Run: headless pygame with SDL's dummy video driver; simulated clock (each Clock.tick advances the game by its frame time, no real sleeping); random seed 0; keys injected as events and as key.get_pressed() state; no mouse input.
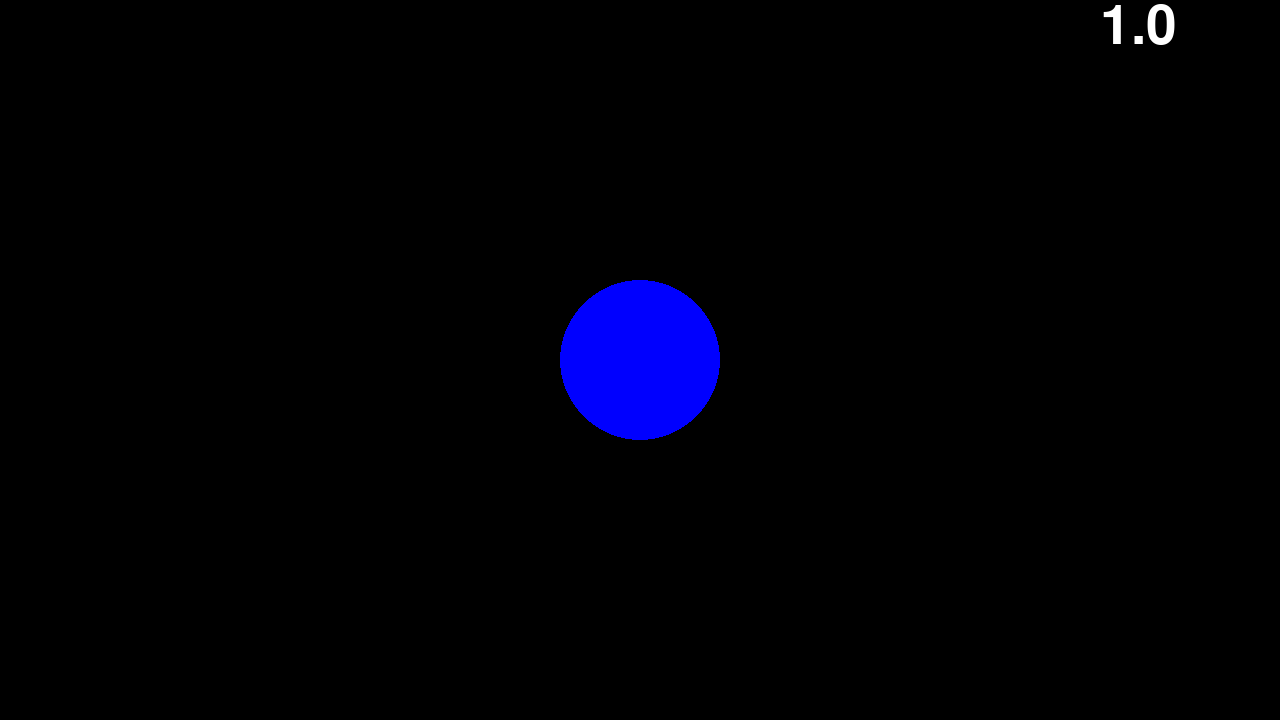
Frame 1 of 4 · flips 1–60 · no input
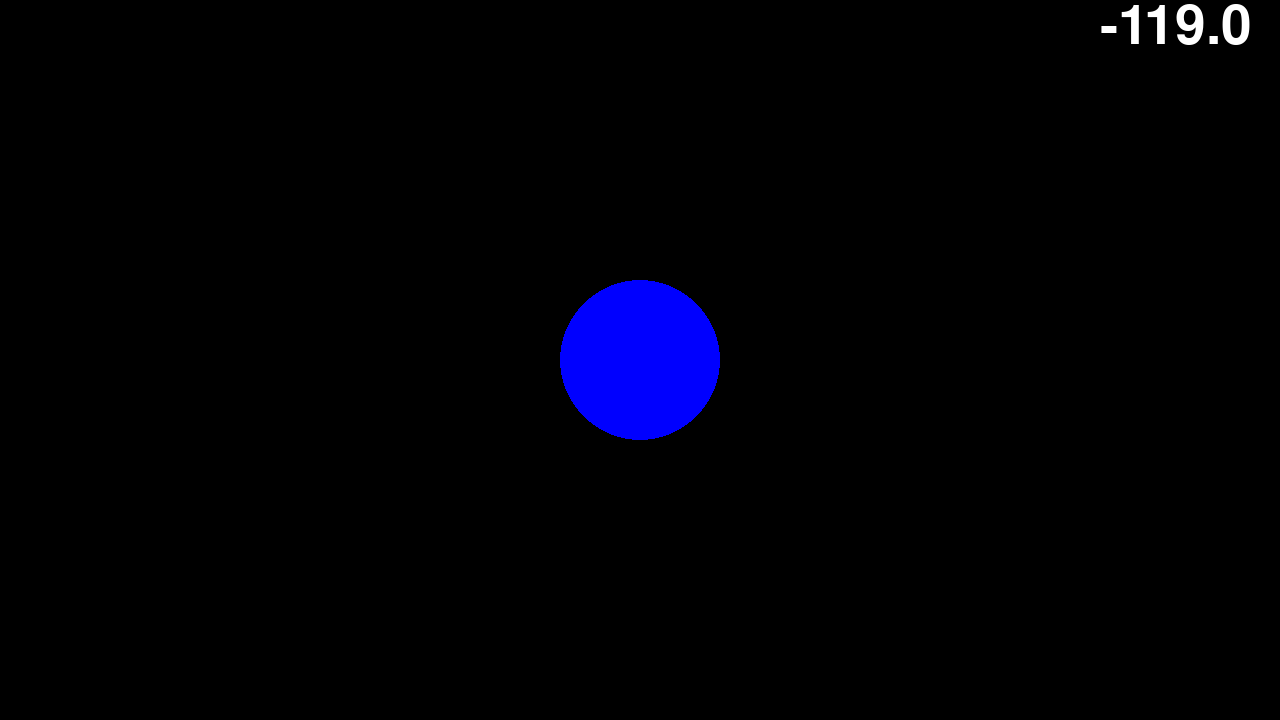
Frame 2 of 4 · flips 61–180 · tapped SPACE, RETURN · held RIGHT (→), D
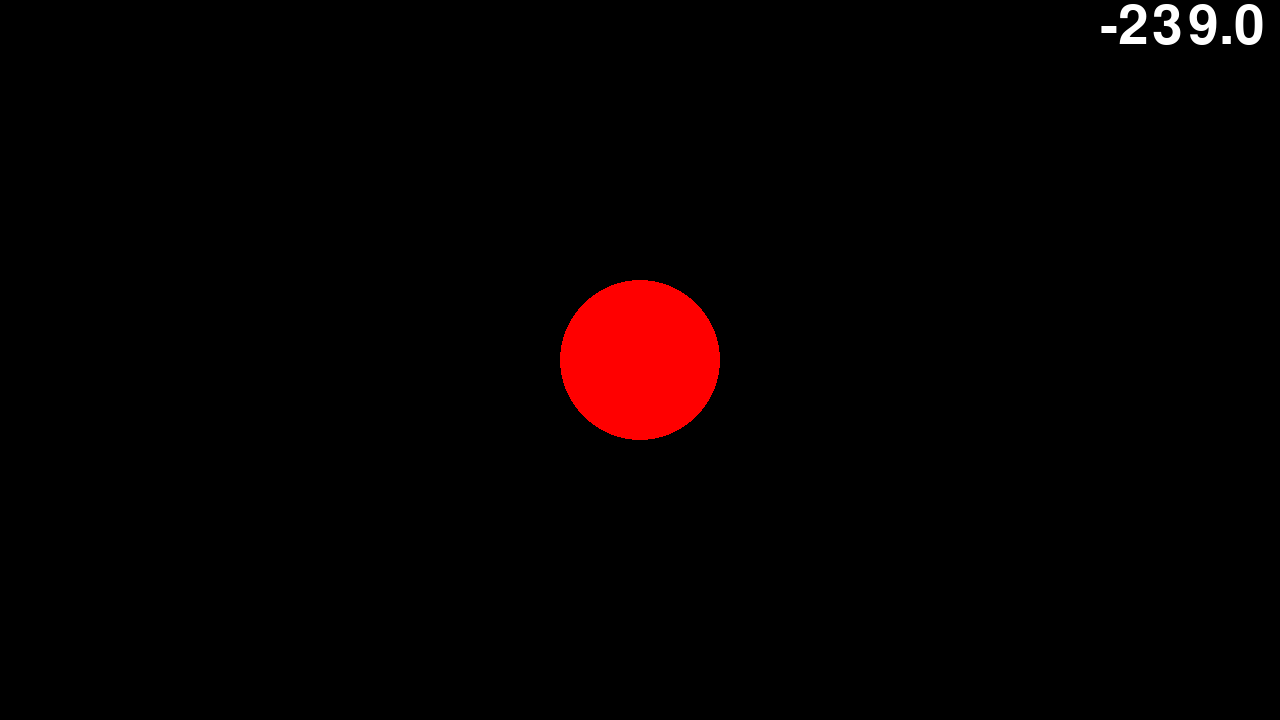
Frame 3 of 4 · flips 181–300 · held DOWN (↓), S
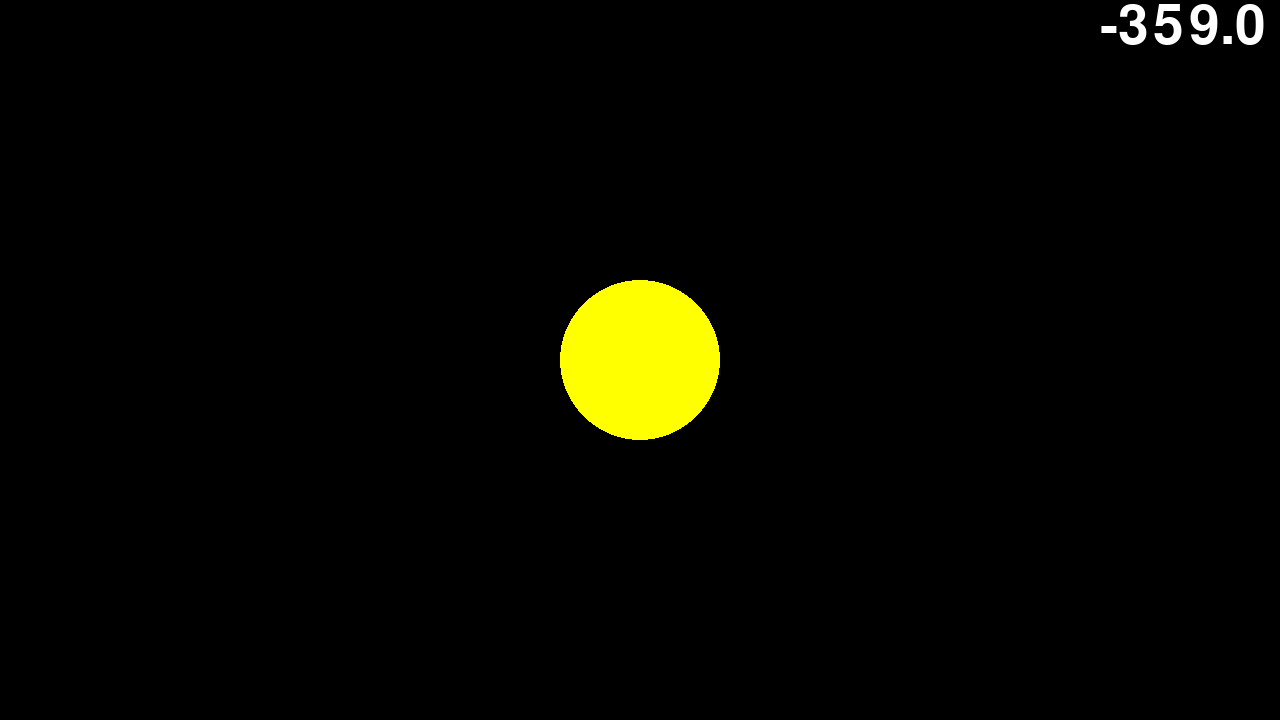
Frame 4 of 4 · flips 301–420 · held LEFT (←), A, UP (↑), W

The pygame program that drew these frames:

import pygame
import random


def main():
    pygame.init()

    pygame.display.set_mode((1280, 720))

    pygame.display.set_caption('Bop-It')

    w_surface = pygame.display.get_surface()

    game = Game(w_surface)

    game.play()

    pygame.quit()


class Game:

    def __init__(self, surface):

        self.surface = surface
        self.bg_color = pygame.Color("black")

        self.fps = 1
        self.game_clock = pygame.time.Clock()
        self.close_clicked = False
        self.continue_game = True

        self.buttons = []

        self.red_button = Red_Button(surface)
        self.buttons.append(self.red_button)
        self.blue_button = Blue_Button(surface)
        self.buttons.append(self.blue_button)
        self.green_button = Green_Button(surface)
        self.buttons.append(self.green_button)
        self.yellow_button = Yellow_Button(surface)
        self.buttons.append(self.yellow_button)


        self.time_left = 60.0

    def play(self):
        while not self.close_clicked:
            self.handle_events()
            self.draw()
            if self.continue_game:
                self.update()
                self.decide_continue()
            self.game_clock.tick(self.fps)

    def handle_events(self):
        events = pygame.event.get()
        for event in events:
            if event.type == pygame.QUIT:
                self.close_clicked = True

    def draw(self):
        self.surface.fill(self.bg_color)
        random.choice(self.buttons).draw()
        self.draw_time()
        pygame.display.update()

    def draw_time(self):
        font_size = 80
        font_color = pygame.Color("white")
        font = pygame.font.SysFont("",font_size)
        timer_text = font.render(str(self.time_left),True,font_color,self.bg_color)

        timer_location = (1100,0)
        self.surface.blit(timer_text,timer_location)

    def update(self):
        self.time_left -= 1
        

    def decide_continue(self):
        pass

class Red_Button():

    def __init__(self,surface):

        self.surface = surface
        self.radius = 80
        self.center = (self.surface.get_width()/2,self.surface.get_height()/2)
        self.color = pygame.Color("red")

    def draw(self):
        pygame.draw.circle(self.surface,self.color,self.center,self.radius)

class Blue_Button():

    def __init__(self,surface):

        self.surface = surface
        self.radius = 80
        self.center = (self.surface.get_width()/2,self.surface.get_height()/2)
        self.color = pygame.Color("blue")

    def draw(self):
        pygame.draw.circle(self.surface,self.color,self.center,self.radius)

class Green_Button():

    def __init__(self,surface):

        self.surface = surface
        self.radius = 80
        self.center = (self.surface.get_width()/2,self.surface.get_height()/2)
        self.color = pygame.Color("green")

    def draw(self):
        pygame.draw.circle(self.surface,self.color,self.center,self.radius)

class Yellow_Button():

    def __init__(self,surface):

        self.surface = surface
        self.radius = 80
        self.center = (self.surface.get_width()/2,self.surface.get_height()/2)
        self.color = pygame.Color("yellow")

    def draw(self):
        pygame.draw.circle(self.surface,self.color,self.center,self.radius)
main()
